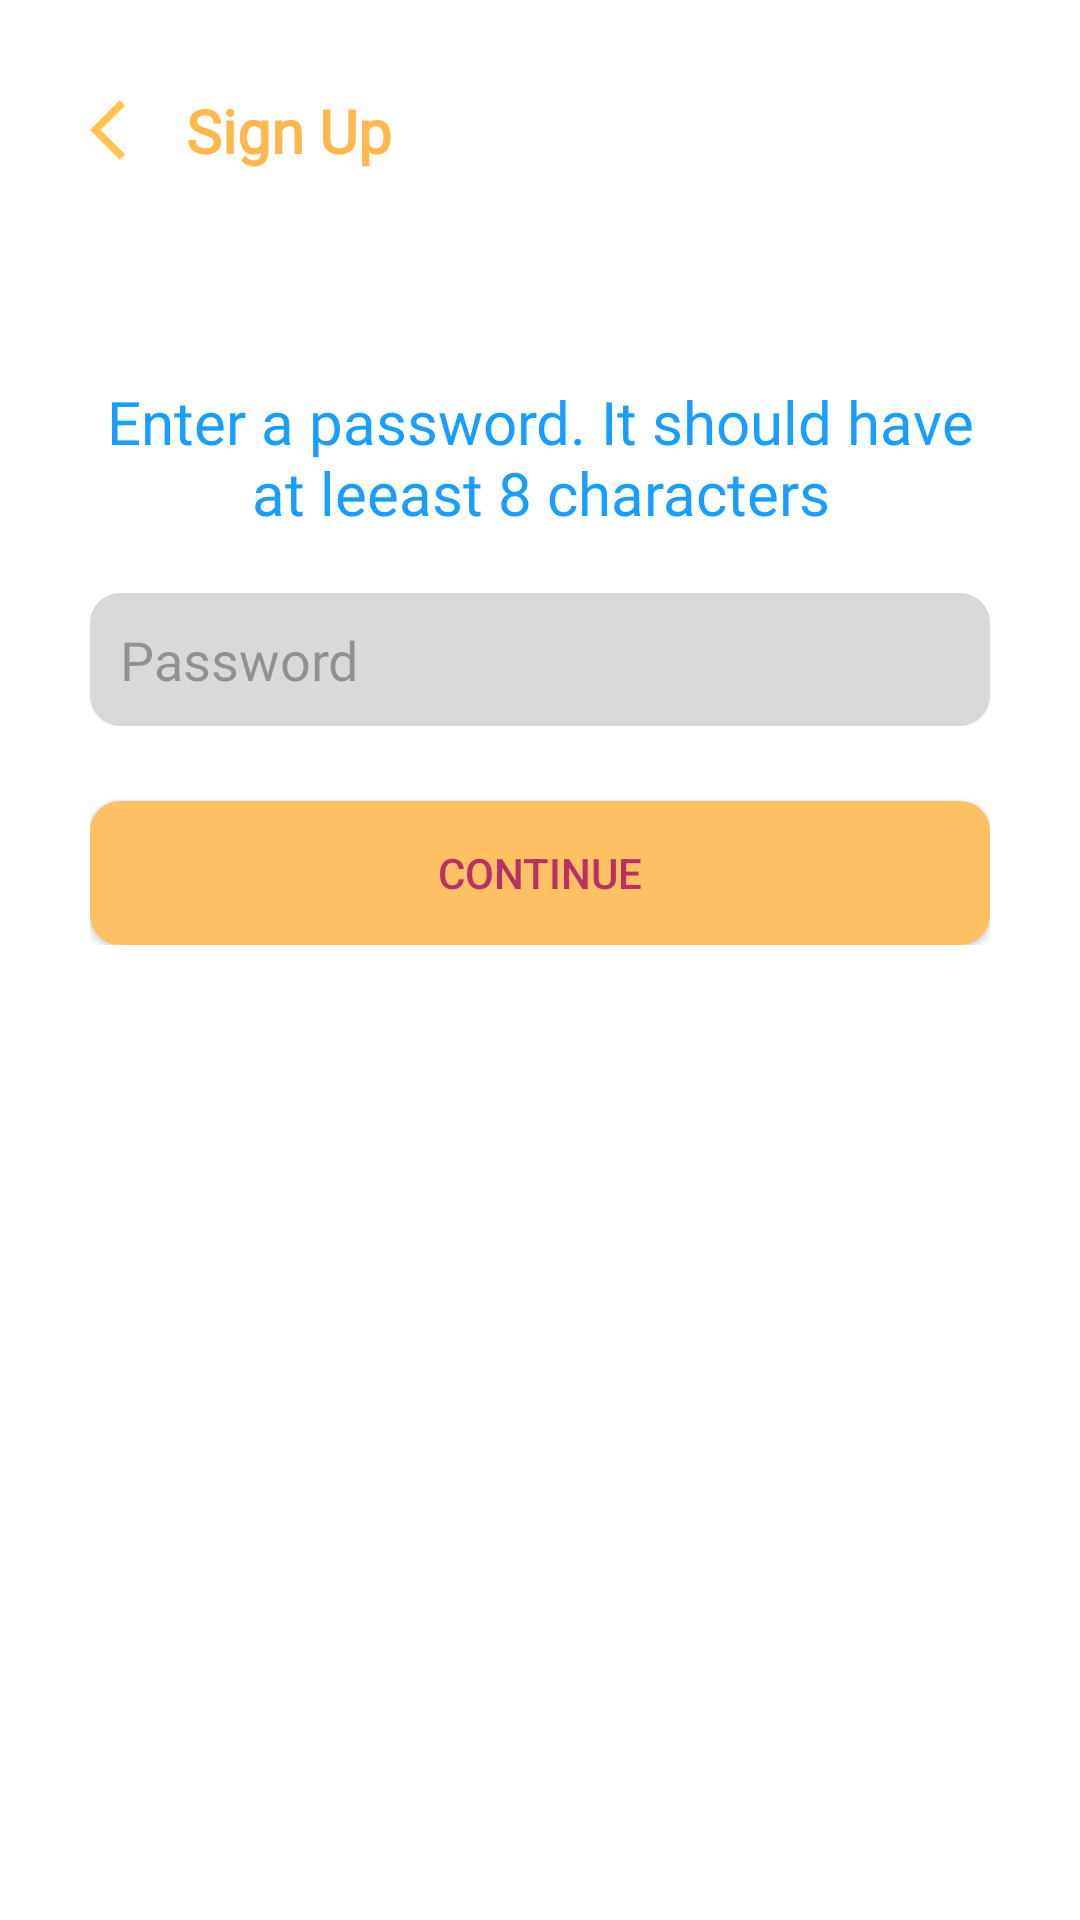

The Android layout XML behind this screen, and the referenced resources:
<!-- AndroidManifest.xml: application theme Theme.DialektoGo -->
<!-- res/layout/activity_sign_up_password.xml -->
<?xml version="1.0" encoding="utf-8"?>
<ScrollView xmlns:android="http://schemas.android.com/apk/res/android"
    android:layout_width="match_parent"
    android:layout_height="match_parent"
    xmlns:tools="http://schemas.android.com/tools"
    xmlns:app="http://schemas.android.com/apk/res-auto"
    tools:context=".sign_up_password"
    android:background="@android:color/white">

    <LinearLayout
        android:orientation="vertical"
        android:layout_width="match_parent"
        android:layout_height="wrap_content"
        android:padding="30dp">

        <LinearLayout
            android:layout_width="wrap_content"
            android:layout_height="wrap_content"
            android:orientation="horizontal">

            <ImageButton
                android:backgroundTint="@color/white"
                android:layout_gravity="center"
                android:id="@+id/backIcon"
                android:layout_width="24dp"
                android:layout_height="24dp"
                android:src="@drawable/back_button"
                app:layout_constraintTop_toTopOf="parent"
                app:layout_constraintStart_toStartOf="parent" />

            <TextView
                android:layout_gravity="center"
                android:id="@+id/titleLogin"
                android:layout_width="wrap_content"
                android:fontFamily="@font/quicksand_semibold"
                android:layout_height="wrap_content"
                android:text="Sign Up"
                android:textSize="20sp"
                android:textStyle="bold"
                android:textColor="#FFB84D"
                app:layout_constraintStart_toEndOf="@id/backIcon"
                app:layout_constraintTop_toTopOf="parent"
                android:layout_marginStart="8dp" />
        </LinearLayout>

        <LinearLayout
            android:layout_width="wrap_content"
            android:layout_height="70dp"/>

        <TextView
            android:layout_width="match_parent"
            android:layout_height="wrap_content"
            android:textColor="@color/primary_blue"
            android:text="Enter a password. It should have at leeast 8 characters"
            android:textAlignment="center"
            android:fontFamily="@font/quicksand_semibold"
            android:textSize="20dp"/>

        <EditText
            android:id="@+id/passwordInput"
            android:layout_width="match_parent"
            android:layout_height="wrap_content"
            android:layout_marginTop="20dp"
            android:background="@drawable/grey_rounded"
            android:fontFamily="@font/quicksand_semibold"
            android:hint="Password"
            android:padding="10dp" />


        <Button
            android:layout_marginTop="25dp"
            android:id="@+id/btnContinue"
            android:layout_width="match_parent"
            app:backgroundTint="@color/primary"
            android:layout_height="wrap_content"
            android:background="@drawable/button"
            android:text="Continue"
            android:textColor="@color/secondary" />

    </LinearLayout>
</ScrollView>
<!-- resources referenced by this layout -->
<resources>
  <color name="primary">#FFC164</color>
  <color name="primary_blue">#179EFF</color>
  <color name="secondary">#B73164</color>
  <color name="white">#FFFFFFFF</color>
  <!-- drawable back_button (drawable) -->
  <vector xmlns:android="http://schemas.android.com/apk/res/android" android:autoMirrored="true" android:height="24dp" android:tint="#FFC44D" android:viewportHeight="24" android:viewportWidth="24" android:width="24dp">
        
      <path android:fillColor="@android:color/white" android:pathData="M11.67,3.87L9.9,2.1 0,12l9.9,9.9 1.77,-1.77L3.54,12z"/>
      
  </vector>
  <!-- drawable button (drawable) -->
  <?xml version="1.0" encoding="utf-8"?>
  <shape xmlns:android="http://schemas.android.com/apk/res/android"
      android:shape="rectangle">
  
      <solid android:color="#FFC44D" /> 
      <corners android:radius="10dp" /> 
  </shape>
  <!-- drawable grey_rounded (drawable) -->
  <?xml version="1.0" encoding="utf-8"?>
  <shape xmlns:android="http://schemas.android.com/apk/res/android"
      android:shape="rectangle" android:padding="10dp">
  
      <solid android:color="#D9D9D9"/>
      <corners
          android:bottomRightRadius="10dp"
          android:bottomLeftRadius="10dp"
          android:topLeftRadius="10dp"
          android:topRightRadius="10dp" />
  </shape>
  <style name="Theme.DialektoGo" parent="Base.Theme.DialektoGo" />
  <style name="Base.Theme.DialektoGo" parent="Theme.Material3.DayNight.NoActionBar">
          
          
      </style>
</resources>
